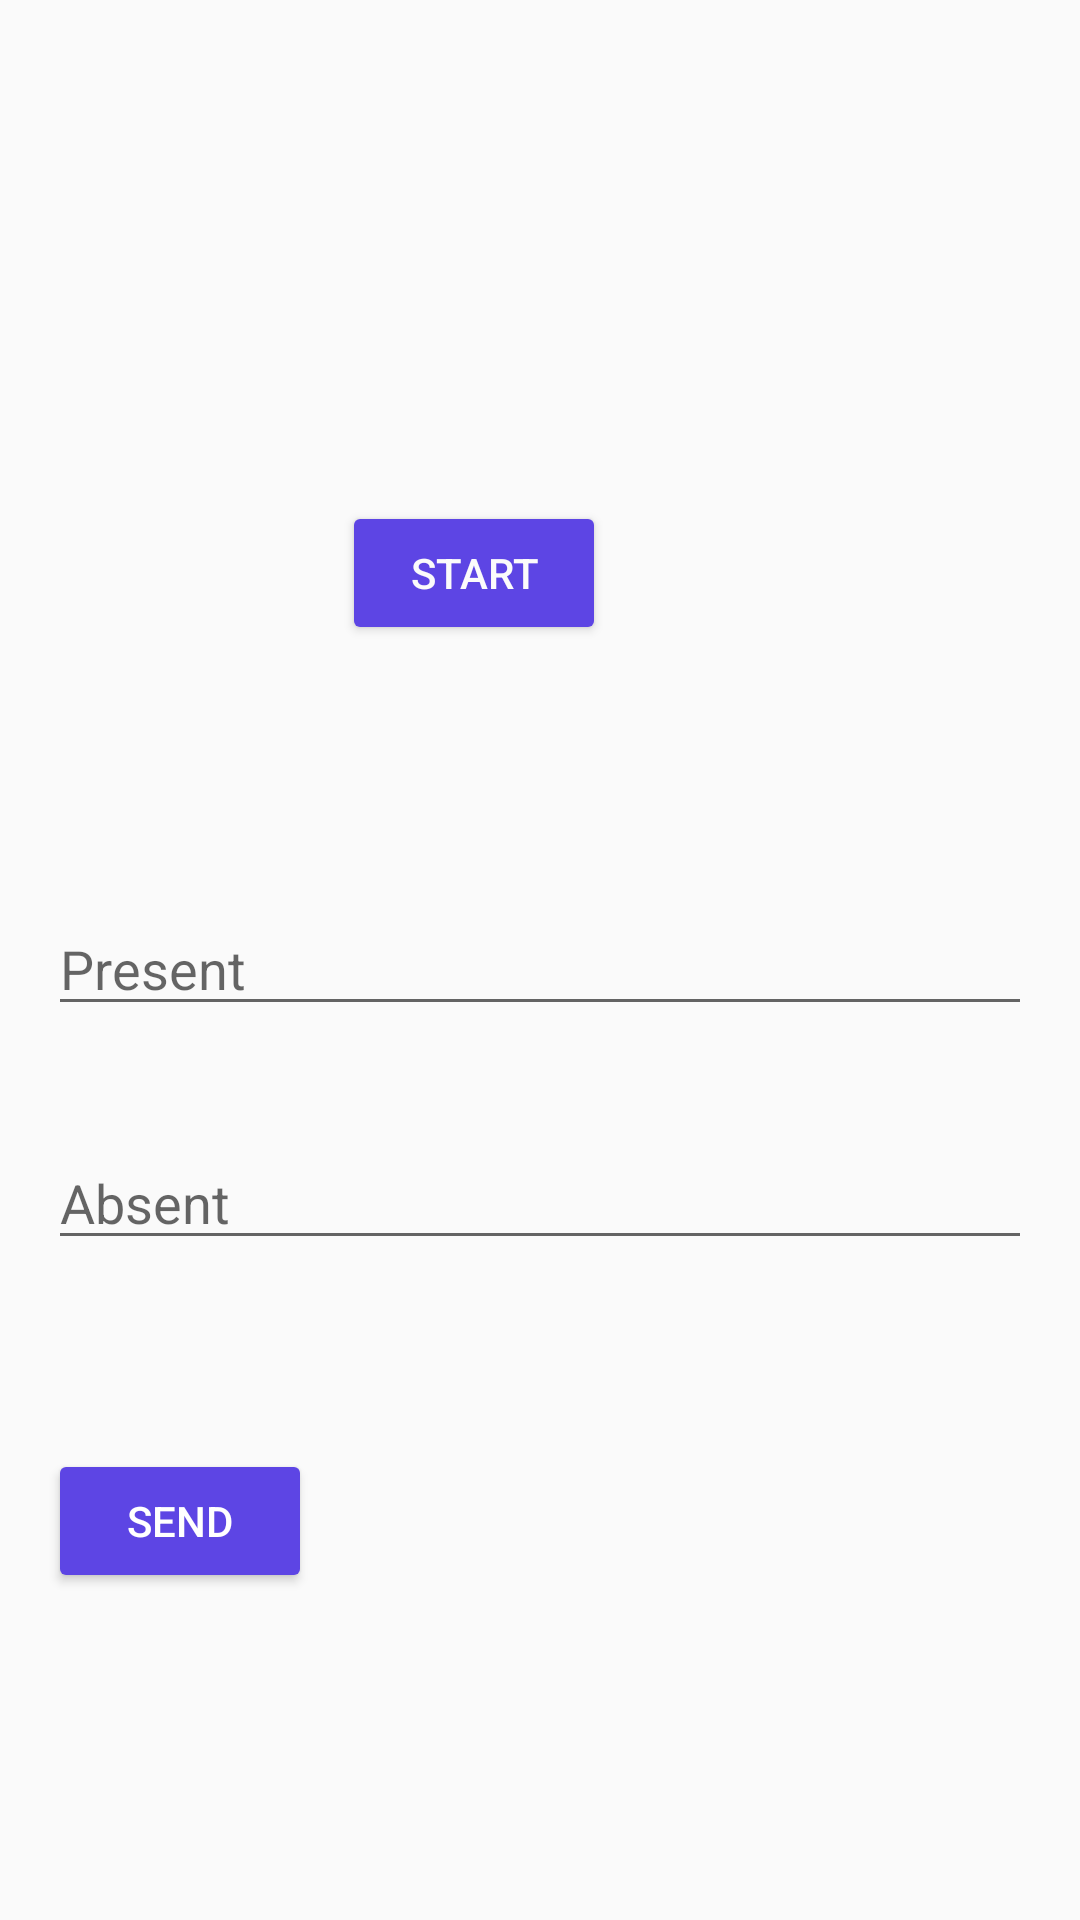

The Android layout XML behind this screen, and the referenced resources:
<!-- AndroidManifest.xml: application theme Theme.P2k24 -->
<!-- res/layout/activity_clock2.xml -->
<?xml version="1.0" encoding="utf-8"?>
<RelativeLayout xmlns:android="http://schemas.android.com/apk/res/android"
    android:layout_width="match_parent"
    android:layout_height="match_parent"
    android:background="@drawable/bag"
    android:padding="16dp">

    

    


    

    

    

    <Button
        android:id="@+id/startStopButton2"
        android:layout_width="wrap_content"
        android:layout_height="wrap_content"
        android:layout_alignParentEnd="true"
        android:layout_alignParentBottom="true"
        android:layout_marginEnd="142dp"
        android:layout_marginBottom="409dp"
        android:backgroundTint="#5D45E4"
        android:onClick="startStopTimer"
        android:text="Start"
        android:textColor="#FBFBFB" />

    <EditText
        android:id="@+id/editText1"
        android:layout_width="match_parent"
        android:layout_height="wrap_content"
        android:layout_alignParentBottom="true"
        android:layout_marginBottom="282dp"
        android:hint="Present" />

    <EditText
        android:id="@+id/editText2"
        android:layout_width="match_parent"
        android:layout_height="wrap_content"
        android:layout_alignParentBottom="true"
        android:layout_marginTop="92dp"
        android:layout_marginBottom="204dp"
        android:hint="Absent" />

    <Button
        android:id="@+id/sendButton"
        android:layout_width="wrap_content"
        android:layout_height="wrap_content"
        android:layout_alignParentBottom="true"
        android:layout_marginBottom="93dp"
        android:backgroundTint="#5D45E4"
        android:onClick="sendInput"
        android:text="Send"
        android:textColor="#FFFFFF" />

</RelativeLayout>
<!-- resources referenced by this layout -->
<resources>
  <style name="Theme.P2k24" parent="Theme.AppCompat.DayNight.DarkActionBar">
          
          <item name="colorPrimary">@color/purple_500</item>
          <item name="colorPrimaryVariant">@color/purple_700</item>
          <item name="colorOnPrimary">@color/white</item>
          
          <item name="colorSecondary">@color/teal_200</item>
          <item name="colorSecondaryVariant">@color/teal_700</item>
          <item name="colorOnSecondary">@color/black</item>
          
          <item name="android:statusBarColor">?attr/colorPrimaryVariant</item>
          
      </style>
  <color name="purple_500">#FF6200EE</color>
  <color name="purple_700">#FF3700B3</color>
  <color name="white">#FFFFFFFF</color>
  <color name="teal_200">#FF03DAC5</color>
  <color name="teal_700">#FF018786</color>
  <color name="black">#FF000000</color>
</resources>
